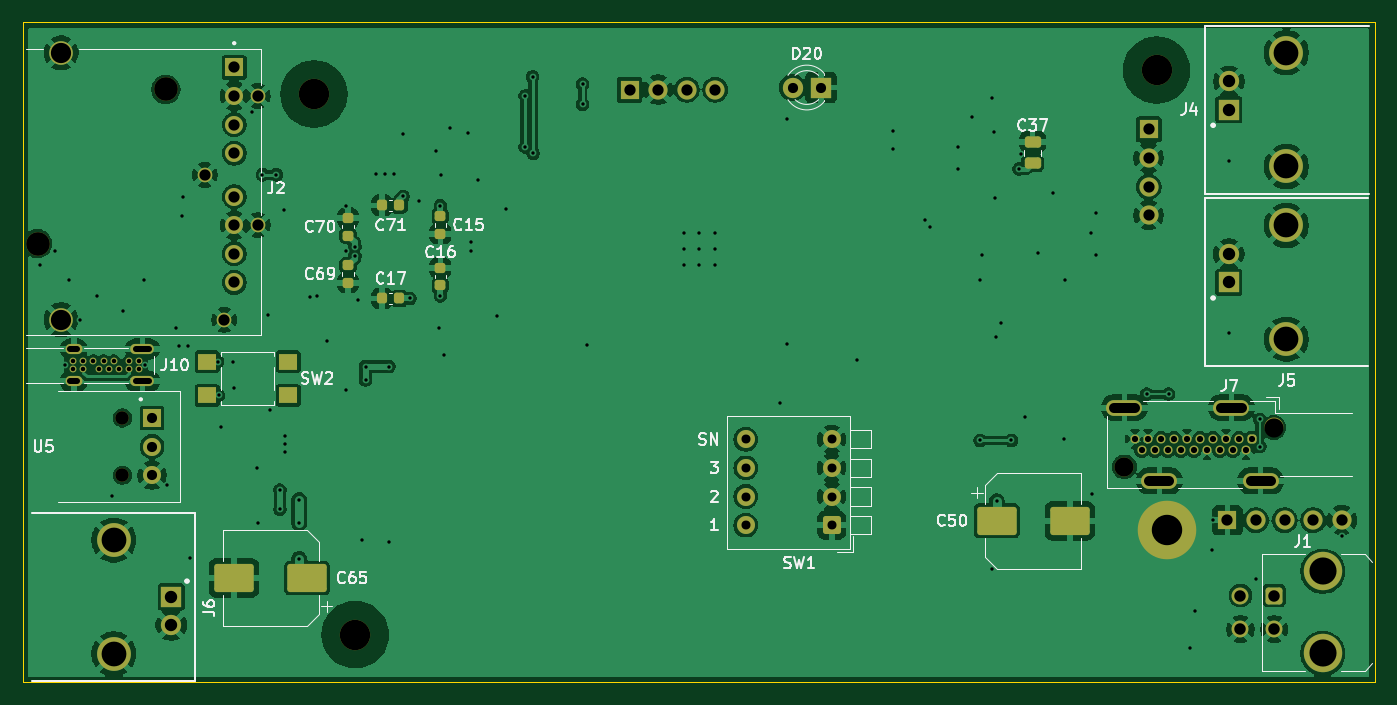
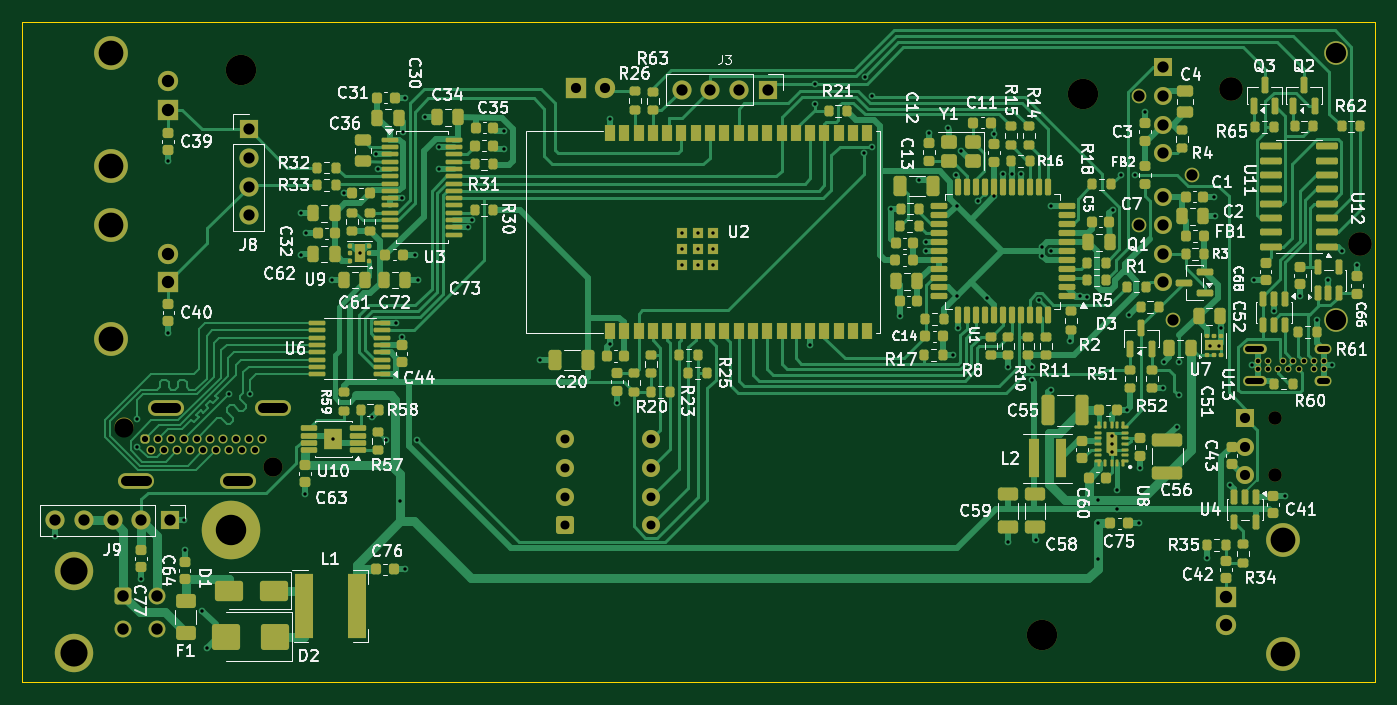
Circuit board: 11 layer files. Board 120.1 x 58.6 mm.
- bottom_copper: jlr_most_amp-B_Cu.gbl (80049 bytes)
- bottom_mask: jlr_most_amp-B_Mask.gbs (21514 bytes)
- paste: jlr_most_amp-B_Paste.gbp (17890 bytes)
- bottom_silk: jlr_most_amp-B_Silkscreen.gbo (212483 bytes)
- outline: jlr_most_amp-Edge_Cuts.gm1 (659 bytes)
- top_copper: jlr_most_amp-F_Cu.gtl (218761 bytes)
- top_mask: jlr_most_amp-F_Mask.gts (6097 bytes)
- paste: jlr_most_amp-F_Paste.gtp (2318 bytes)
- top_silk: jlr_most_amp-F_Silkscreen.gto (46042 bytes)
- drill: jlr_most_amp-NPTH.drl (679 bytes)
- drill: jlr_most_amp-PTH.drl (5221 bytes)

=== bottom_copper: jlr_most_amp-B_Cu.gbl (80049 bytes, source omitted) ===
=== bottom_mask: jlr_most_amp-B_Mask.gbs (21514 bytes, source omitted) ===
=== paste: jlr_most_amp-B_Paste.gbp (17890 bytes, source omitted) ===
=== bottom_silk: jlr_most_amp-B_Silkscreen.gbo (212483 bytes, source omitted) ===
=== outline: jlr_most_amp-Edge_Cuts.gm1 ===
G04 #@! TF.GenerationSoftware,KiCad,Pcbnew,10.0.6*
G04 #@! TF.CreationDate,2026-11-06T09:36:46+03:00*
G04 #@! TF.ProjectId,jlr_most_amp,6a6c725f-6d6f-4737-945f-616d702e6b69,rev?*
G04 #@! TF.SameCoordinates,Original*
G04 #@! TF.FileFunction,Profile,NP*
%FSLAX46Y46*%
G04 Gerber Fmt 4.6, Leading zero omitted, Abs format (unit mm)*
G04 Created by KiCad (PCBNEW 10.0.6) date 2026-11-06 09:36:46*
%MOMM*%
%LPD*%
G01*
G04 APERTURE LIST*
G04 #@! TA.AperFunction,Profile*
%ADD10C,0.100000*%
G04 #@! TD*
G04 APERTURE END LIST*
D10*
X100000000Y-101670000D02*
X220080001Y-101670000D01*
X220080001Y-160300000D01*
X100000000Y-160300000D01*
X100000000Y-101670000D01*
M02*

=== top_copper: jlr_most_amp-F_Cu.gtl (218761 bytes, source omitted) ===
=== top_mask: jlr_most_amp-F_Mask.gts ===
G04 #@! TF.GenerationSoftware,KiCad,Pcbnew,10.0.6*
G04 #@! TF.CreationDate,2026-11-06T09:36:46+03:00*
G04 #@! TF.ProjectId,jlr_most_amp,6a6c725f-6d6f-4737-945f-616d702e6b69,rev?*
G04 #@! TF.SameCoordinates,Original*
G04 #@! TF.FileFunction,Soldermask,Top*
G04 #@! TF.FilePolarity,Negative*
%FSLAX46Y46*%
G04 Gerber Fmt 4.6, Leading zero omitted, Abs format (unit mm)*
G04 Created by KiCad (PCBNEW 10.0.6) date 2026-11-06 09:36:46*
%MOMM*%
%LPD*%
G01*
G04 APERTURE LIST*
G04 Aperture macros list*
%AMRoundRect*
0 Rectangle with rounded corners*
0 $1 Rounding radius*
0 $2 $3 $4 $5 $6 $7 $8 $9 X,Y pos of 4 corners*
0 Add a 4 corners polygon primitive as box body*
4,1,4,$2,$3,$4,$5,$6,$7,$8,$9,$2,$3,0*
0 Add four circle primitives for the rounded corners*
1,1,$1+$1,$2,$3*
1,1,$1+$1,$4,$5*
1,1,$1+$1,$6,$7*
1,1,$1+$1,$8,$9*
0 Add four rect primitives between the rounded corners*
20,1,$1+$1,$2,$3,$4,$5,0*
20,1,$1+$1,$4,$5,$6,$7,0*
20,1,$1+$1,$6,$7,$8,$9,0*
20,1,$1+$1,$8,$9,$2,$3,0*%
G04 Aperture macros list end*
%ADD10C,0.600000*%
%ADD11O,2.100000X0.900000*%
%ADD12O,1.500000X0.900000*%
%ADD13C,2.100000*%
%ADD14C,1.300000*%
%ADD15R,1.600000X1.600000*%
%ADD16C,1.600000*%
%ADD17R,1.800000X1.800000*%
%ADD18C,3.000000*%
%ADD19C,1.800000*%
%ADD20RoundRect,0.225000X-0.250000X0.225000X-0.250000X-0.225000X0.250000X-0.225000X0.250000X0.225000X0*%
%ADD21C,1.700000*%
%ADD22RoundRect,0.250000X0.150000X-0.150000X0.150000X0.150000X-0.150000X0.150000X-0.150000X-0.150000X0*%
%ADD23C,0.800000*%
%ADD24O,3.200000X1.400000*%
%ADD25RoundRect,0.250000X-1.500000X-1.000000X1.500000X-1.000000X1.500000X1.000000X-1.500000X1.000000X0*%
%ADD26R,1.600000X1.400000*%
%ADD27RoundRect,0.225000X0.250000X-0.225000X0.250000X0.225000X-0.250000X0.225000X-0.250000X-0.225000X0*%
%ADD28RoundRect,0.225000X0.225000X0.250000X-0.225000X0.250000X-0.225000X-0.250000X0.225000X-0.250000X0*%
%ADD29RoundRect,0.250000X1.500000X1.000000X-1.500000X1.000000X-1.500000X-1.000000X1.500000X-1.000000X0*%
%ADD30C,1.200000*%
%ADD31RoundRect,0.250001X-0.499999X0.499999X-0.499999X-0.499999X0.499999X-0.499999X0.499999X0.499999X0*%
%ADD32C,1.500000*%
%ADD33C,3.410000*%
%ADD34RoundRect,0.250000X0.550000X0.550000X-0.550000X0.550000X-0.550000X-0.550000X0.550000X-0.550000X0*%
%ADD35RoundRect,0.250000X0.475000X-0.250000X0.475000X0.250000X-0.475000X0.250000X-0.475000X-0.250000X0*%
%ADD36R,1.700000X1.700000*%
%ADD37C,5.200000*%
%ADD38C,2.700000*%
G04 APERTURE END LIST*
D10*
X110345600Y-132499800D03*
X109445600Y-132499800D03*
X108545600Y-132499800D03*
X107645600Y-132499800D03*
X106745600Y-132499800D03*
X105395600Y-132499800D03*
X104495600Y-132499800D03*
X104495600Y-131749800D03*
X105395600Y-131749800D03*
X106295600Y-131749800D03*
X107195600Y-131749800D03*
X108095600Y-131749800D03*
X109445600Y-131749800D03*
X110345600Y-131749800D03*
D11*
X110645600Y-130694800D03*
D12*
X104545600Y-130694800D03*
D11*
X110645600Y-133554800D03*
D12*
X104545600Y-133554800D03*
D13*
X101323800Y-121329000D03*
X112723800Y-107629000D03*
X103423800Y-128079000D03*
D14*
X117923800Y-128079000D03*
X120873800Y-119699000D03*
X116173800Y-115229000D03*
X120873800Y-108219000D03*
D13*
X103423800Y-104379000D03*
D15*
X118793800Y-105679000D03*
D16*
X118793800Y-108219000D03*
X118793800Y-110759000D03*
X118793800Y-113299000D03*
X118793800Y-117159000D03*
X118793800Y-119699000D03*
X118793800Y-122239000D03*
X118793800Y-124779000D03*
D17*
X113197600Y-152704800D03*
D18*
X108097600Y-147654800D03*
X108097600Y-157754800D03*
D19*
X113197600Y-155204800D03*
D20*
X137100000Y-118900000D03*
X137100000Y-120450000D03*
D17*
X207128401Y-124760200D03*
D18*
X212228401Y-129810200D03*
X212228401Y-119710200D03*
D19*
X207128401Y-122260200D03*
D21*
X211103727Y-137660526D03*
X197853727Y-141160526D03*
D22*
X209203727Y-138660526D03*
D23*
X208626227Y-139660526D03*
X208048727Y-138660526D03*
X207471227Y-139660526D03*
X206893727Y-138660526D03*
X206316227Y-139660526D03*
X205738727Y-138660526D03*
X205161227Y-139660526D03*
X204583727Y-138660526D03*
X204006227Y-139660526D03*
X203428727Y-138660526D03*
X202851227Y-139660526D03*
X202273727Y-138660526D03*
X201696227Y-139660526D03*
X201118727Y-138660526D03*
X200541227Y-139660526D03*
X199963727Y-138660526D03*
X199386227Y-139660526D03*
X198808727Y-138660526D03*
D24*
X207353727Y-135910526D03*
X197853727Y-135910526D03*
X209953727Y-142410526D03*
X200953727Y-142410526D03*
D25*
X186514600Y-145948400D03*
X193014600Y-145948400D03*
D26*
X116400000Y-131800000D03*
X123600000Y-131800000D03*
X116400000Y-134800000D03*
X123600000Y-134800000D03*
D27*
X128905000Y-120612200D03*
X128905000Y-119062200D03*
D28*
X133470000Y-126204000D03*
X131920000Y-126204000D03*
D29*
X125271600Y-151028400D03*
X118771600Y-151028400D03*
D20*
X128905000Y-123253200D03*
X128905000Y-124803200D03*
D17*
X170916600Y-107467400D03*
D19*
X168376600Y-107467400D03*
D30*
X108867200Y-136815400D03*
X108867200Y-141895400D03*
D15*
X111497200Y-136815400D03*
D16*
X111497200Y-139355400D03*
X111497200Y-141895400D03*
D31*
X211160000Y-152582000D03*
D32*
X211160000Y-155582000D03*
X208160000Y-152582000D03*
X208160000Y-155582000D03*
D33*
X215480000Y-150432000D03*
X215480000Y-157732000D03*
D27*
X137100000Y-125040000D03*
X137100000Y-123490000D03*
D17*
X207133201Y-109423200D03*
D18*
X212233201Y-114473200D03*
X212233201Y-104373200D03*
D19*
X207133201Y-106923200D03*
D28*
X133464600Y-117932200D03*
X131914600Y-117932200D03*
D34*
X171856400Y-146329400D03*
D16*
X171856400Y-143789400D03*
X171856400Y-141249400D03*
X171856400Y-138709400D03*
X164236400Y-138709400D03*
X164236400Y-141249400D03*
X164236400Y-143789400D03*
X164236400Y-146329400D03*
D35*
X189700000Y-114199500D03*
X189700000Y-112299500D03*
D36*
X153900000Y-107650000D03*
D21*
X156440000Y-107650000D03*
X158980000Y-107650000D03*
X161520000Y-107650000D03*
D37*
X201600000Y-146800000D03*
D38*
X200710800Y-105920000D03*
X125882400Y-108051600D03*
D36*
X200000000Y-111190000D03*
D21*
X200000000Y-113730000D03*
X200000000Y-116270000D03*
X200000000Y-118810000D03*
D36*
X207000000Y-145900000D03*
D21*
X209540000Y-145900000D03*
X212080000Y-145900000D03*
X214620000Y-145900000D03*
X217160000Y-145900000D03*
D38*
X129540000Y-156050000D03*
M02*

=== paste: jlr_most_amp-F_Paste.gtp (2318 bytes, source withheld) ===
=== top_silk: jlr_most_amp-F_Silkscreen.gto (46042 bytes, source omitted) ===
=== drill: jlr_most_amp-NPTH.drl ===
M48
; DRILL file KiCad 10.0.6 date 2026-11-06T09:36:46
; FORMAT={-:-/ absolute / metric / decimal}
; #@! TF.CreationDate,2026-11-06T09:36:46+03:00
; #@! TF.GenerationSoftware,Kicad,Pcbnew,10.0.6
; #@! TF.FileFunction,NonPlated,1,2,NPTH
FMAT,2
METRIC
; #@! TA.AperFunction,NonPlated,NPTH,ComponentDrill
T1C1.200
; #@! TA.AperFunction,NonPlated,NPTH,ComponentDrill
T2C1.700
; #@! TA.AperFunction,NonPlated,NPTH,ComponentDrill
T3C2.100
; #@! TA.AperFunction,NonPlated,NPTH,ComponentDrill
T4C2.700
%
G90
G05
T1
X108.867Y-136.815
X108.867Y-141.895
T2
X197.854Y-141.161
X211.104Y-137.661
T3
X101.324Y-121.329
X112.724Y-107.629
T4
X125.882Y-108.052
X129.54Y-156.05
X200.711Y-105.92
M30

=== drill: jlr_most_amp-PTH.drl ===
M48
; DRILL file KiCad 10.0.6 date 2026-11-06T09:36:46
; FORMAT={-:-/ absolute / metric / decimal}
; #@! TF.CreationDate,2026-11-06T09:36:46+03:00
; #@! TF.GenerationSoftware,Kicad,Pcbnew,10.0.6
; #@! TF.FileFunction,Plated,1,2,PTH
FMAT,2
METRIC
; #@! TA.AperFunction,Plated,PTH,ViaDrill
T1C0.300
; #@! TA.AperFunction,Plated,PTH,ComponentDrill
T2C0.400
; #@! TA.AperFunction,Plated,PTH,ComponentDrill
T3C0.500
; #@! TA.AperFunction,Plated,PTH,ComponentDrill
T4C0.550
; #@! TA.AperFunction,Plated,PTH,ComponentDrill
T5C0.800
; #@! TA.AperFunction,Plated,PTH,ComponentDrill
T6C0.900
; #@! TA.AperFunction,Plated,PTH,ComponentDrill
T7C1.000
; #@! TA.AperFunction,Plated,PTH,ComponentDrill
T8C1.020
; #@! TA.AperFunction,Plated,PTH,ComponentDrill
T9C1.100
; #@! TA.AperFunction,Plated,PTH,ComponentDrill
T10C1.800
; #@! TA.AperFunction,Plated,PTH,ComponentDrill
T11C2.200
; #@! TA.AperFunction,Plated,PTH,ComponentDrill
T12C2.410
; #@! TA.AperFunction,Plated,PTH,ComponentDrill
T13C2.700
%
G90
G05
T1
X101.575Y-123.24
X102.85Y-121.98
X103.759Y-132.105
X104.089Y-124.587
X105.118Y-128.143
X106.629Y-126.01
X107.975Y-143.738
X108.925Y-127.28
X110.744Y-124.562
X110.896Y-132.131
X112.852Y-142.748
X113.61Y-128.85
X113.854Y-130.379
X114.198Y-118.897
X114.275Y-117.159
X114.654Y-130.379
X114.848Y-149.25
X117.323Y-131.801
X117.399Y-134.8
X117.577Y-137.617
X118.661Y-131.85
X118.8Y-134.163
X120.371Y-109.601
X120.8Y-141.273
X120.907Y-146.177
X121.294Y-115.214
X121.768Y-127.66
X122.01Y-136.144
X122.542Y-115.214
X122.85Y-143.22
X122.85Y-144.92
X123.257Y-118.313
X123.325Y-138.423
X123.325Y-139.123
X123.325Y-139.823
X124.572Y-144.07
X124.572Y-146.177
X124.572Y-149.3
X125.552Y-126.035
X126.147Y-126.0
X127.0Y-130.023
X128.7Y-118.0
X128.7Y-122.0
X128.727Y-134.29
X129.5Y-121.6
X129.5Y-122.4
X129.788Y-126.314
X130.099Y-147.676
X130.454Y-132.25
X130.454Y-133.452
X131.4Y-115.147
X132.2Y-115.147
X132.537Y-132.25
X132.537Y-147.8
X133.0Y-115.147
X133.8Y-111.6
X133.8Y-117.14
X134.4Y-126.204
X135.215Y-117.566
X136.72Y-113.123
X137.0Y-128.852
X137.1Y-117.97
X137.1Y-125.97
X137.152Y-115.192
X137.4Y-131.2
X137.922Y-111.103
X139.573Y-111.481
X139.852Y-121.2
X139.852Y-122.0
X140.411Y-115.655
X142.144Y-127.75
X142.94Y-118.212
X144.63Y-108.21
X144.63Y-112.75
X145.286Y-106.516
X145.339Y-113.325
X149.73Y-107.15
X149.73Y-108.95
X150.124Y-130.35
X158.709Y-120.4
X158.709Y-121.8
X158.709Y-123.2
X160.109Y-120.4
X160.109Y-121.8
X160.109Y-123.2
X161.509Y-120.4
X161.509Y-121.8
X161.509Y-123.205
X167.284Y-135.458
X167.904Y-110.25
X167.904Y-130.25
X174.1Y-131.648
X177.324Y-111.32
X177.324Y-112.92
X180.136Y-119.245
X180.546Y-119.895
X183.08Y-112.745
X183.08Y-114.695
X184.328Y-110.109
X184.988Y-124.562
X185.05Y-138.811
X185.242Y-122.301
X186.08Y-108.356
X186.109Y-150.25
X186.265Y-111.379
X186.381Y-117.302
X186.411Y-129.597
X186.515Y-144.2
X186.893Y-128.388
X187.823Y-138.811
X188.5Y-114.694
X188.651Y-113.395
X189.052Y-136.768
X190.144Y-122.193
X191.542Y-116.865
X192.465Y-138.697
X192.557Y-124.562
X194.894Y-120.421
X194.996Y-143.586
X195.301Y-122.301
X195.351Y-118.643
X199.829Y-134.7
X201.778Y-134.7
X203.692Y-157.239
X204.089Y-153.915
X205.664Y-148.55
X205.74Y-145.9
X207.128Y-129.232
X207.133Y-114.031
X209.54Y-151.118
X209.88Y-136.95
X209.88Y-139.35
X217.16Y-147.32
T2
X104.496Y-131.75
X104.496Y-132.5
X105.396Y-131.75
X105.396Y-132.5
X106.296Y-131.75
X106.746Y-132.5
X107.196Y-131.75
X107.646Y-132.5
X108.096Y-131.75
X108.546Y-132.5
X109.446Y-131.75
X109.446Y-132.5
X110.346Y-131.75
X110.346Y-132.5
T4
X198.809Y-138.661
X199.386Y-139.661
X199.964Y-138.661
X200.541Y-139.661
X201.119Y-138.661
X201.696Y-139.661
X202.274Y-138.661
X202.851Y-139.661
X203.429Y-138.661
X204.006Y-139.661
X204.584Y-138.661
X205.161Y-139.661
X205.739Y-138.661
X206.316Y-139.661
X206.894Y-138.661
X207.471Y-139.661
X208.049Y-138.661
X208.626Y-139.661
X209.204Y-138.661
T5
X164.236Y-138.709
X164.236Y-141.249
X164.236Y-143.789
X164.236Y-146.329
X171.856Y-138.709
X171.856Y-141.249
X171.856Y-143.789
X171.856Y-146.329
T6
X111.497Y-136.815
X111.497Y-139.355
X111.497Y-141.895
X168.377Y-107.467
X170.917Y-107.467
T7
X116.174Y-115.229
X117.924Y-128.079
X118.794Y-105.679
X118.794Y-108.219
X118.794Y-110.759
X118.794Y-113.299
X118.794Y-117.159
X118.794Y-119.699
X118.794Y-122.239
X118.794Y-124.779
X120.874Y-108.219
X120.874Y-119.699
X153.9Y-107.65
X156.44Y-107.65
X158.98Y-107.65
X161.52Y-107.65
X200.0Y-111.19
X200.0Y-113.73
X200.0Y-116.27
X200.0Y-118.81
X207.0Y-145.9
X209.54Y-145.9
X212.08Y-145.9
X214.62Y-145.9
X217.16Y-145.9
T8
X208.16Y-152.582
X208.16Y-155.582
X211.16Y-152.582
X211.16Y-155.582
T9
X113.198Y-152.705
X113.198Y-155.205
X207.128Y-122.26
X207.128Y-124.76
X207.133Y-106.923
X207.133Y-109.423
T10
X103.424Y-104.379
X103.424Y-128.079
T11
X108.098Y-147.655
X108.098Y-157.755
X212.228Y-119.71
X212.228Y-129.81
X212.233Y-104.373
X212.233Y-114.473
T12
X215.48Y-150.432
X215.48Y-157.732
T13
X201.6Y-146.8
T3
X104.846Y-130.695G85X104.246Y-130.695
G05
X104.846Y-133.555G85X104.246Y-133.555
G05
X111.246Y-130.695G85X110.046Y-130.695
G05
X111.246Y-133.555G85X110.046Y-133.555
G05
T6
X196.954Y-135.911G85X198.754Y-135.911
G05
X200.054Y-142.411G85X201.854Y-142.411
G05
X206.454Y-135.911G85X208.254Y-135.911
G05
X209.054Y-142.411G85X210.854Y-142.411
G05
M30
